Run: headless pygame with SDL's dummy video driver; simulated clock (each Clock.tick advances the game by its frame time, no real sleeping); random seed 0; keys injected as events and as key.get_pressed() state; no mouse input.
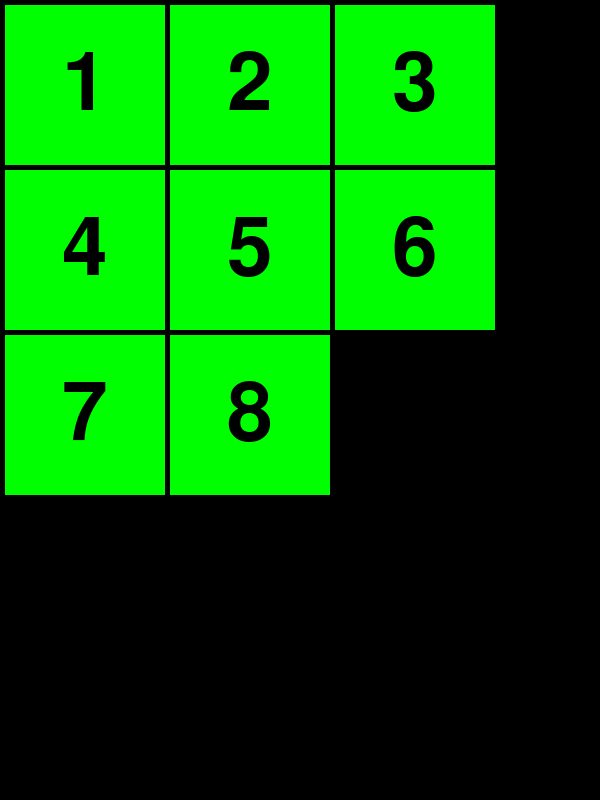
Frame 1 of 4 · flips 1–60 · no input
Frame 2 of 4 · flips 61–180 · tapped SPACE, RETURN · held RIGHT (→), D · screen unchanged from frame 1, image omitted
Frame 3 of 4 · flips 181–300 · held DOWN (↓), S · screen unchanged from frame 2, image omitted
Frame 4 of 4 · flips 301–420 · held LEFT (←), A, UP (↑), W · screen unchanged from frame 3, image omitted

The pygame program that drew these frames:

import pygame, sys, os

game_height = 800
game_width = 600
PuzzleSize = (3,3)

game_caption = 'Slide Puzzle'

BLACK = (0,0,0)
GREEN = (0, 255, 0)

class SlidePuzzle:
    def __init__(self, gs, ts, ms): # grid size, tile size, margin size
        self.gs, self.ts, self.ms = gs, ts, ms

        self.tiles_len = gs[0]*gs[1]-1  #  Banyak tiles (kurangi 1)

        self.tiles = [(x, y) for y in range(gs[1]) for x in range(gs[0])]

        self.tilepos = {(x, y):(x*(ts+ms)+ms,y*(ts+ms)+ms) 
            for y in range(gs[1]) for x in range(gs[0])}    # creating grid

        self.images = []
        font = pygame.font.Font(None, 120)

        for i in range(self.tiles_len):
            image = pygame.Surface((ts,ts))
            image.fill(GREEN)

            text = font.render(str(i+1), 2, BLACK)
            w,h = text.get_size()

            image.blit(text, ((ts-w)/2,(ts-h)/2))   
            self.images += [image]

    def getBlank(self): return self.tiles[-1]
    def setBlank(self, pos): self.tiles[-1] = pos
    opentile = property(getBlank, setBlank)

    def switch(self, tile): # Swap blank tile with position
        n = self.tiles.index(tile)
        self.tiles[n], self.opentile = self.opentile, self.tiles[n]
        
    def update(self, dt):
        pass

    def draw(self, screen):
        for i in range(self.tiles_len):
            x,y = self.tilepos[self.tiles[i]]
            screen.blit(self.images[i], (x,y))
            # pygame.draw.rect(screen, GREEN, (x,y,self.ts,self.ts))  # show grid in console

            
def main():
    tile_size = 160

    pygame.init()
    os.environ['SDL_VIDEO_CENTERED'] = '1'
    pygame.display.set_caption(game_caption)
    screen = pygame.display.set_mode((game_width, game_height))
    fpsclock = pygame.time.Clock()
    program = SlidePuzzle(PuzzleSize, tile_size, 5)

    while True:
        dt = fpsclock.tick()/1000

        screen.fill(BLACK)
        program.draw(screen)
        pygame.display.flip()

        for event in pygame.event.get():
            if event.type == pygame.QUIT: pygame.quit(); sys.exit()

        program.update(dt)

if __name__ == '__main__':
    main()
